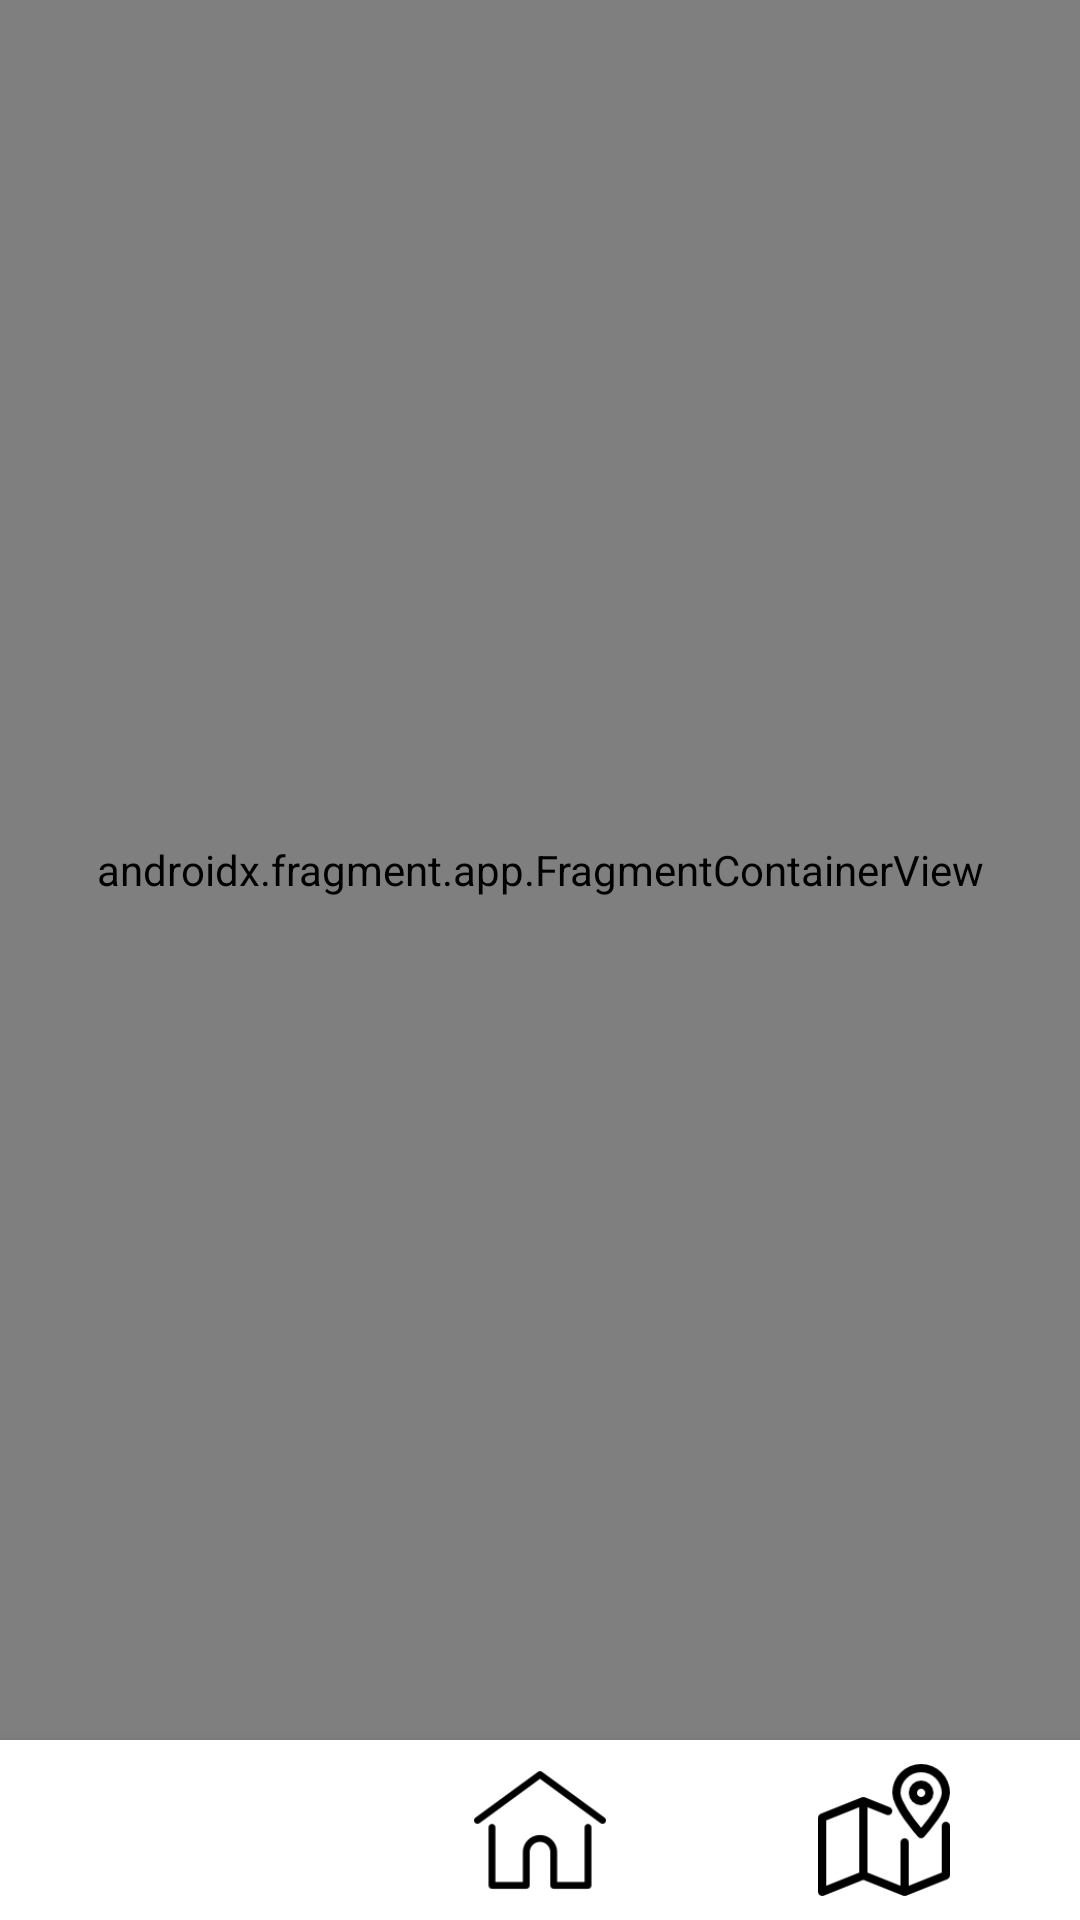

Reconstruct the res/layout file that produces this screen, plus the resources it refers to.
<!-- AndroidManifest.xml: application theme Theme.Final_NextStop -->
<!-- res/layout/activity_main.xml -->
<?xml version="1.0" encoding="utf-8"?>
<androidx.constraintlayout.widget.ConstraintLayout
    xmlns:android="http://schemas.android.com/apk/res/android"
    xmlns:app="http://schemas.android.com/apk/res-auto"
    xmlns:tools="http://schemas.android.com/tools"
    android:layout_width="match_parent"
    android:layout_height="match_parent"
    tools:context=".ui.MainActivity">

    
    <androidx.fragment.app.FragmentContainerView
        android:id="@+id/nav_host_fragment"
        android:name="androidx.navigation.fragment.NavHostFragment"
        android:layout_width="0dp"
        android:layout_height="0dp"
        app:defaultNavHost="true"
        app:navGraph="@navigation/my_nav"
        app:layout_constraintTop_toTopOf="parent"
        app:layout_constraintBottom_toTopOf="@+id/custom_bottom_bar"
        app:layout_constraintStart_toStartOf="parent"
        app:layout_constraintEnd_toEndOf="parent" />

    
    <LinearLayout
        android:id="@+id/custom_bottom_bar"
        android:layout_width="0dp"
        android:layout_height="60dp"
        android:background="@color/white"
        android:orientation="horizontal"
        android:gravity="center"
        android:weightSum="3"
        android:elevation="8dp"
        android:padding="8dp"
        app:layout_constraintBottom_toBottomOf="parent"
        app:layout_constraintStart_toStartOf="parent"
        app:layout_constraintEnd_toEndOf="parent">

        <ImageButton
            android:id="@+id/profile_button"
            android:layout_width="0dp"
            android:layout_height="match_parent"
            android:layout_weight="1"
            android:background="@android:color/transparent"
            android:src="@drawable/profile"
            android:contentDescription="Profile"
            android:scaleType="centerInside" />

        <ImageButton
            android:id="@+id/home_button"
            android:layout_width="0dp"
            android:layout_height="match_parent"
            android:layout_weight="1"
            android:background="@android:color/transparent"
            android:src="@drawable/home"
            android:contentDescription="Home"
            android:scaleType="centerInside" />

        <ImageButton
            android:id="@+id/map_button"
            android:layout_width="0dp"
            android:layout_height="match_parent"
            android:layout_weight="1"
            android:background="@android:color/transparent"
            android:src="@drawable/map"
            android:contentDescription="Map"
            android:scaleType="centerInside" />
    </LinearLayout>

</androidx.constraintlayout.widget.ConstraintLayout>
<!-- resources referenced by this layout -->
<resources>
  <color name="white">#FFFFFFFF</color>
  <!-- drawable home: png bitmap (drawable, 2201 bytes) -->
  <!-- drawable map: png bitmap (drawable, 3366 bytes) -->
  <style name="Theme.Final_NextStop" parent="Base.Theme.Final_NextStop" />
  <style name="Base.Theme.Final_NextStop" parent="Theme.Material3.DayNight.NoActionBar">
          
          
      </style>
</resources>
